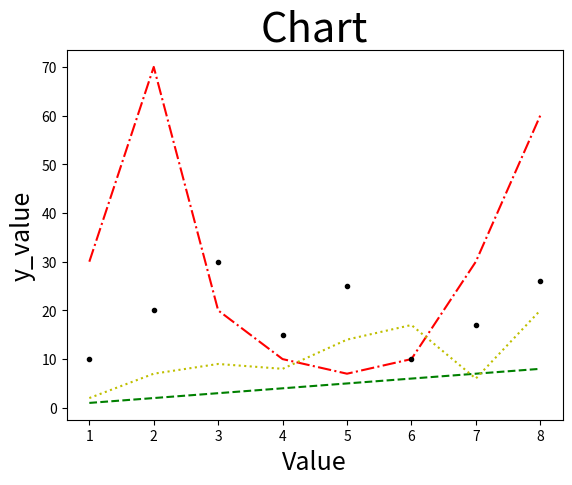

This chart was generated by the following Python code:
# -*- coding: utf-8 -*-
"""
摺線圖
"""
import matplotlib.pyplot as plt

data1 = [1,2,3,4,5,6,7,8]
data2 = [30,70,20,10,7,10,30,60]
data3 = [2,7,9,8,14,17,6,20]
data4 = [10,20,30,15,25,10,17,26]
seq = [1,2,3,4,5,6,7,8]#x軸數量線
plt.plot(seq,data1,'g--',
         seq,data2,'r-.',
         seq,data3,'y:',
         seq,data4,'k.')
plt.title('Chart',fontsize = 30)#標題大小
plt.xlabel('Value',fontsize = 18)
plt.ylabel('y_value',fontsize = 18)